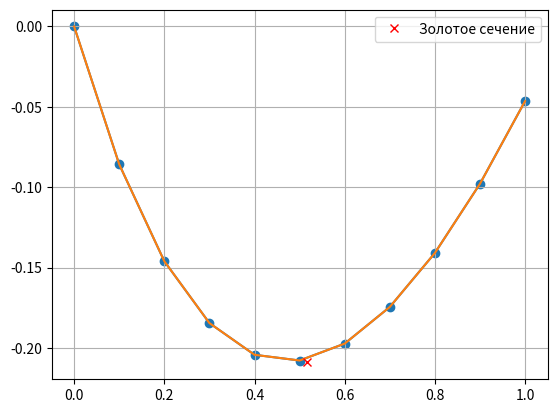

Python code for this plot:
from math import *
import numpy as np
import matplotlib.pyplot as plt

def f(x, y):
    return x - 2*y - np.cos(x)
##########AAAAAAAA
def methodRungeKutta():
    i = 1
    n = int((x2 - x1) / h) + 1
    y = np.zeros(n)
    x = np.zeros(n)
    y[0] = 0
    x[0] = 0
    while i < n:
        k1 = f(x[i - 1], y[i - 1])
        k2 = f(x[i - 1] + h / 2, y[i - 1] + h * k1 / 2)
        k3 = f(x[i - 1] + h / 2, y[i - 1] + h * k2 / 2)
        k4 = f(x[i - 1] + h, y[i - 1] + h * k3)
        y[i] = y[i - 1] + (h / 6) * (k1 + 2 * k2 + 2 * k3 + k4)
        x[i] = x[i - 1] + h
        i += 1
    return y, x
##########BBBBBBB
x1 = 0
x2 = 1
plt.grid()
h = 0.1
y, x = methodRungeKutta()
print("x = ", x)
print("y = ", y)
plt.scatter(x,y)
plt.plot(x, y)

def sum_x2y(arr_x, arr_y):
    i = 0;
    t = 0
    while (i < len(arr_x)):
        t += arr_y[i] * arr_x[i] ** 2
        i += 1
    return t

def sum_xy(arr_x, arr_y):
    i = 0;
    t = 0
    while (i < len(arr_x)):
        t += arr_x[i] * arr_y[i]
        i += 1
    return t

def sum4(arr):
    i = 0;
    t = 0
    while (i < len(arr)):
        t += arr[i] ** 4
        i += 1
    return t

def sum3(arr):
    i = 0;
    t = 0
    while (i < len(arr)):
        t += arr[i] ** 3
        i += 1
    return t

def sum2(arr):
    i = 0;
    t = 0
    while (i < len(arr)):
        t += arr[i] ** 2
        i += 1
    return t

def sum(arr):
    i = 0;
    t = 0
    while (i < len(arr)):
        t += arr[i]
        i += 1
    return t

def f(x, X):
    return X[0] * x ** 2 + X[1] * x + X[2]

A = np.array(
    [[sum4(x), sum3(x), sum2(x)],
     [sum3(x), sum2(x), sum(x)],
     [sum2(x), sum(x), len(x)]])

B = np.array(
    [[sum_x2y(x, y)],
     [sum_xy(x, y)],
     [sum(y)]])

X = np.array(
    [[0],
     [0],
     [0]])
X = np.dot(np.linalg.inv(A), B)

plt.figure(1)
plt.grid()
p = np.linspace(0, 10, 1)
plt.plot(x, y)
print("X = ", X)
#########dddddddddd
def Gold(a, b, eps):
    fi = (1 + sqrt(5)) / 2
    n = 0
    while (fabs(b - a) > eps):
        n = n + 1
        x1 = b - (b - a) / fi
        x2 = a + (b - a) / fi
        if (f(x1, X) >= f(x2, X)):
            a = x1
        else:
            b = x2
    return (a + b) / 2, n

a = 0
b = 1
eps = 0.01

gext, gn = Gold(a, b, eps)

print("Золотое сечение:\next = %f" %gext)

x = np.arange(a, b, eps)
plt.plot(gext, f(gext, X), 'x', label='Золотое сечение', color="r")
plt.grid()
plt.legend()
plt.show()

